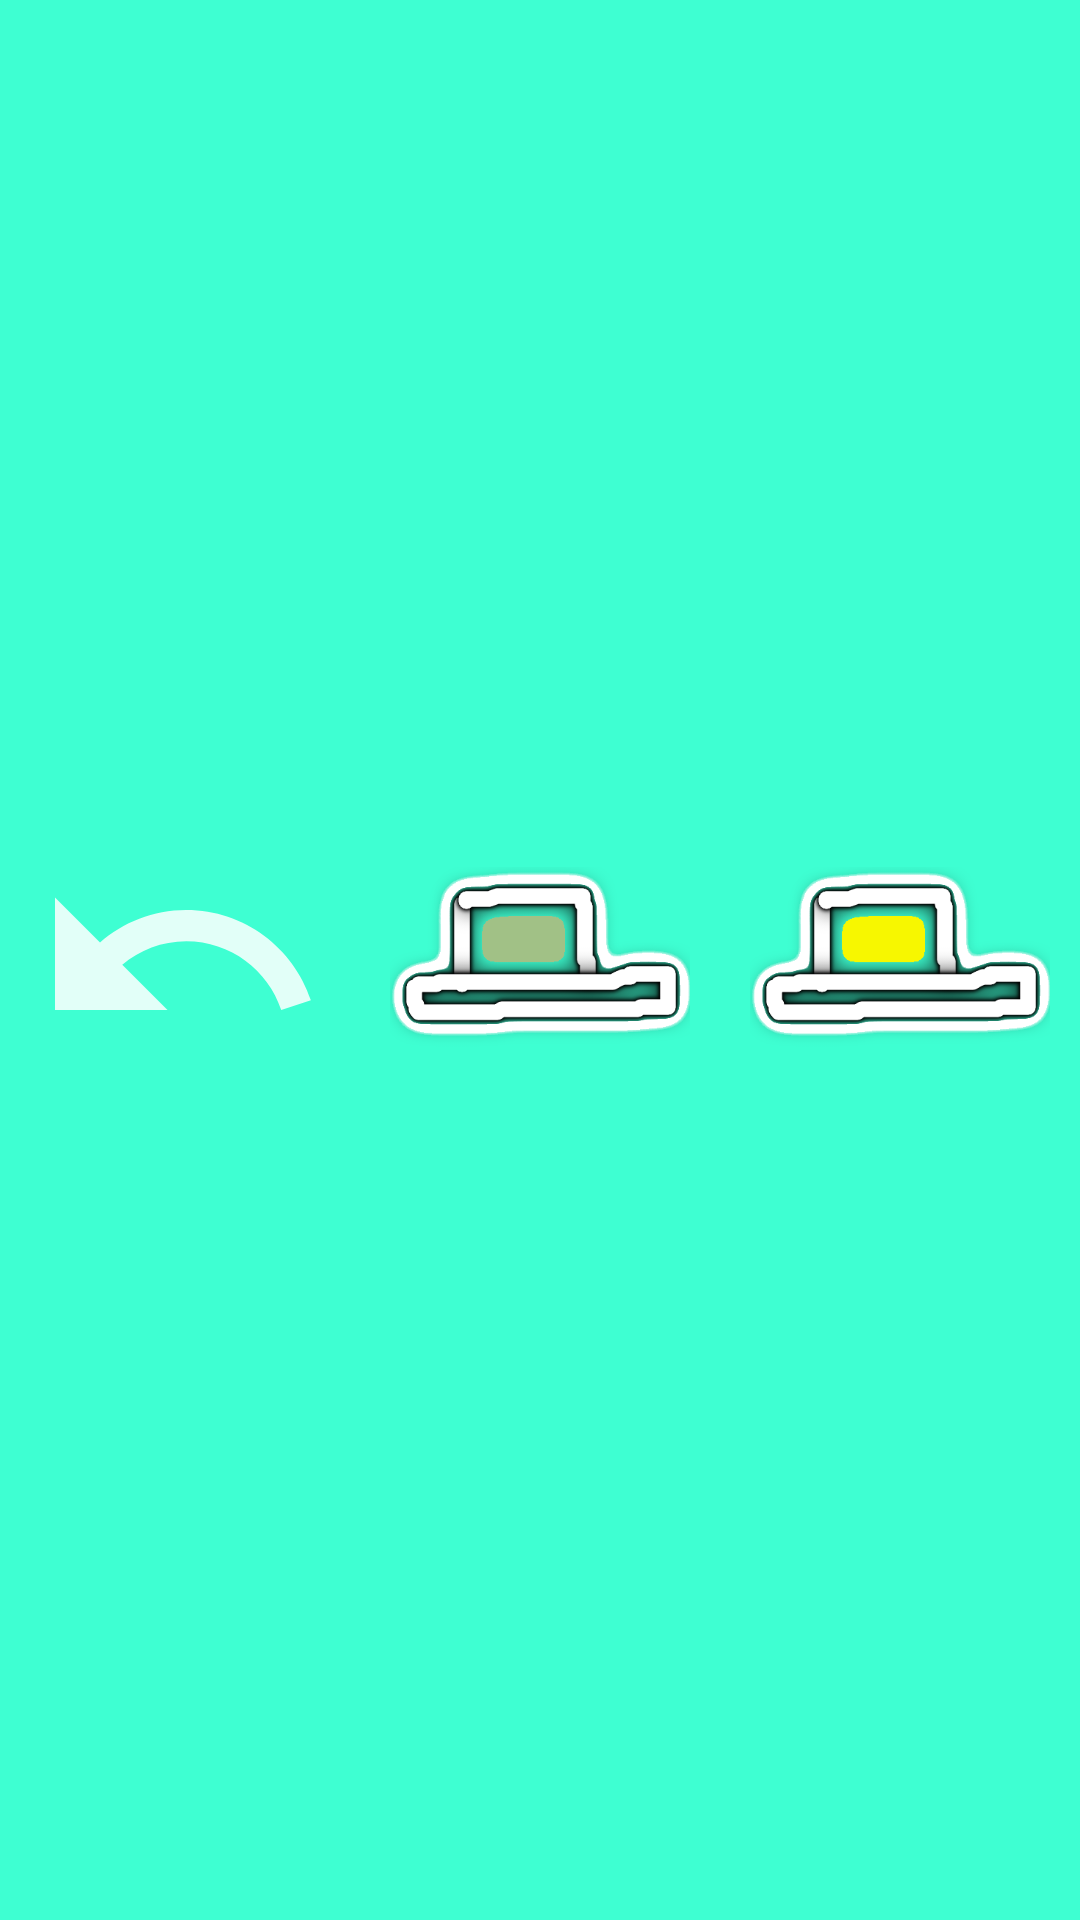

Layout XML and referenced resources for this Android screen:
<!-- AndroidManifest.xml: application theme Theme.Project_Toy_Revert -->
<!-- res/layout/dialog_avatara_choicer.xml -->
<?xml version="1.0" encoding="utf-8"?>
<LinearLayout
    android:orientation="vertical"
    android:gravity="center"
    xmlns:app="http://schemas.android.com/apk/res-auto"
    xmlns:android="http://schemas.android.com/apk/res/android"
    android:layout_width="match_parent"
    android:background="@color/sellected_color"
    android:layout_height="wrap_content">

<LinearLayout
    android:gravity="center"
    android:orientation="horizontal"
    android:layout_width="match_parent"
    android:layout_height="wrap_content">
    <ImageView
        android:id="@+id/button_avataraChoice_back"
        android:src="@drawable/arrow_undo_24"
        android:layout_width="100dp"
        android:layout_height="100dp"></ImageView>
    <ImageView
        android:layout_marginHorizontal="20dp"
        android:id="@+id/button_avataraChoice_1"
        android:src="@drawable/samp_hat1"
        android:layout_width="100dp"
        android:layout_height="100dp"></ImageView>
    <ImageView
        android:id="@+id/button_avataraChoice_2"
        android:src="@drawable/samp_hat2"
        android:layout_width="100dp"
        android:layout_height="100dp"></ImageView>
</LinearLayout>

</LinearLayout>
<!-- resources referenced by this layout -->
<resources>
  <color name="sellected_color">#3EFFD2</color>
  <!-- drawable arrow_undo_24 (drawable) -->
  <vector android:alpha="0.85" android:height="24dp"
      android:tint="#FFFFFF" android:viewportHeight="24"
      android:viewportWidth="24" android:width="24dp" xmlns:android="http://schemas.android.com/apk/res/android">
      <path android:fillColor="@android:color/white" android:pathData="M12.5,8c-2.65,0 -5.05,0.99 -6.9,2.6L2,7v9h9l-3.62,-3.62c1.39,-1.16 3.16,-1.88 5.12,-1.88 3.54,0 6.55,2.31 7.6,5.5l2.37,-0.78C21.08,11.03 17.15,8 12.5,8z"/>
  </vector>
  <!-- drawable samp_hat1: png bitmap (drawable, 28815 bytes) -->
  <!-- drawable samp_hat2: png bitmap (drawable, 28807 bytes) -->
  <style name="Theme.Project_Toy_Revert" parent="Theme.Design.NoActionBar">
          
          <item name="colorPrimary">@color/purple_500</item>
          <item name="colorPrimaryVariant">@color/purple_700</item>
          <item name="colorOnPrimary">@color/white</item>
          
          <item name="colorSecondary">@color/teal_200</item>
          <item name="colorSecondaryVariant">@color/teal_700</item>
          <item name="colorOnSecondary">@color/black</item>
          
          <item name="android:statusBarColor" tools:targetApi="l">?attr/colorPrimaryVariant</item>
          
      </style>
  <color name="purple_500">#FF6200EE</color>
  <color name="purple_700">#FF3700B3</color>
  <color name="white">#FFFFFFFF</color>
  <color name="teal_200">#FF03DAC5</color>
  <color name="teal_700">#FF018786</color>
  <color name="black">#FF000000</color>
</resources>
